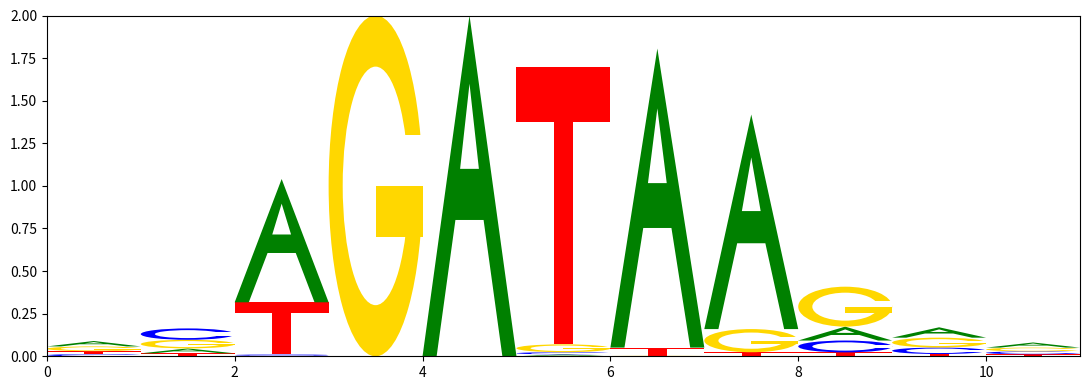

This chart was generated by the following Python code:
#!/usr/bin/env python

import matplotlib
matplotlib.use('Agg')
import matplotlib.pyplot as plt
import matplotlib.patches as patches
import numpy as np

example_pwm = """1423.00 708.00 2782.00   0.00 4000.00  27.00 3887.00 3550.00 799.00 1432.00 1487.00
560.00 1633.00  31.00   0.00   0.00  29.00   0.00   4.00 681.00 897.00 829.00
1242.00 1235.00  10.00 4000.00   0.00 109.00   6.00 383.00 2296.00 1360.00 1099.00
775.00 424.00 1177.00   0.00   0.00 3835.00 107.00  63.00 224.00 311.00 585.00"""

def main(pwm, outname='logo.png'):
	lines = pwm.split('\n')
	to_pop = []
	for i,l in enumerate(lines):
		if l == '':
			to_pop.append(i)
	for i in to_pop[::-1]:
		lines.pop(i)

	pwm_ar = np.vstack([np.fromstring(l, dtype=float, sep=' ') for l in lines])

	# Make sure it is the right shape
	if pwm_ar.shape[0] != 4:
		pwm_ar = pwm_ar.T
	if pwm_ar.shape[0] != 4:
		print("Array is the wrong shape. Should be of size `k` by 4")
		quit()
	k = pwm_ar.shape[1]

	# Add pseudo counts
	pwm_ar += 0.00001
	pwm_ar /= np.sum(pwm_ar, axis=0)

	# Find information content at each position
	ic = np.log2(pwm_ar)* pwm_ar
	ic = np.sum(ic, axis=0) + 2.0

	# Create logo
	nucs = [plot_A, plot_C, plot_G, plot_T]

	fig = plt.figure(figsize=[k,4])
	ax = fig.add_subplot(111)
	
	for x in range(k):
		y = 0
		idx = np.argsort(pwm_ar[:,x],)
		for i in idx:
			height = pwm_ar[i,x]*ic[x]
			nucs[i](ax, x, y, height)
			y += height

	plt.xlim([0,k])
	plt.ylim([0,2])
	fig.tight_layout()
	plt.savefig(outname)



def plot_A(ax, x, y, height, width=1):
	xs = [0.0, 0.5, 1.0, 0.85, 0.65, 0.35, 0.15, 0.0]
	ys = [0.0, 1.0, 0.0, 0.0, 0.4, 0.4, 0.0, 0.0]

	xs = [i*width+x for i in xs]
	ys = [i*height+y for i in ys]
	ax.add_patch(patches.Polygon(xy=list(zip(xs,ys)), fill=True, facecolor='green'))

	xs = [0.4, 0.5, 0.6, 0.4]
	ys = [0.55, 0.8, 0.55, 0.55]
	xs = [i*width+x for i in xs]
	ys = [i*height+y for i in ys]
	ax.add_patch(patches.Polygon(xy=list(zip(xs,ys)), fill=True, facecolor='white'))

def plot_C(ax, x, y, height, width=1):
	cx = x + width/2.
	cy = y + height/2.

	ax.add_patch(patches.Ellipse((cx,cy), width, height, facecolor='blue'))
	ax.add_patch(patches.Ellipse((cx,cy), width*0.7, height*0.7, facecolor='white'))
	ax.add_patch(patches.Rectangle((cx,cy-0.15*height), width*0.5, 0.3*height, facecolor='white'))

def plot_G(ax, x, y, height, width=1):
	cx = x + width/2.
	cy = y + height/2.

	ax.add_patch(patches.Ellipse((cx,cy), width, height, facecolor='gold'))
	ax.add_patch(patches.Ellipse((cx,cy), width*0.7, height*0.7, facecolor='white'))
	ax.add_patch(patches.Rectangle((cx,cy-0.15*height), width*0.5, 0.3*height, facecolor='white'))
	ax.add_patch(patches.Rectangle((cx,cy-0.15*height), width*0.5, 0.15*height, facecolor='gold'))

def plot_T(ax, x, y, height, width=1):
	xs = [0, 1, 1, 0.6, 0.6, 0.4, 0.4, 0, 0 ]
	ys = [1, 1, 0.8, 0.8, 0, 0, 0.8, 0.8, 1]

	xs = [i*width+x for i in xs]
	ys = [i*height+y for i in ys]
	ax.add_patch(patches.Polygon(xy=list(zip(xs,ys)), fill=True, facecolor='red'))

if __name__ == '__main__':
	main(example_pwm)